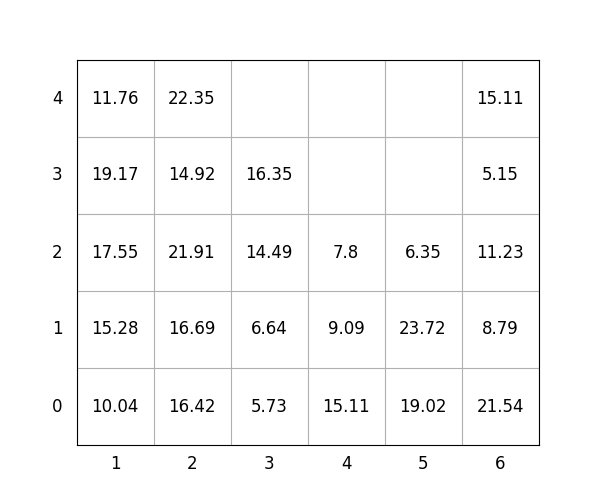

Values plotted in this chart, from the file beside it:
idx, loc_x, loc_y, loc_z, weight, group, score, seq, reloc, size(ft)
1, 4, 0, 0, 15.11, 1, 115.1, 0, 0, 20
2, 6, 0, 0, 21.54, 0, 21.54, 0, 1.0, 20
3, 3, 0, 0, 5.73, 1, 105.7, 0, 0, 20
4, 2, 0, 0, 16.42, 1, 116.4, 0, 0, 20
5, 2, 0, 1, 16.69, 1, 116.7, 0, 0, 20
6, 5, 0, 0, 19.02, 0, 19.02, 0, 0, 20
7, 2, 0, 2, 21.91, 2, 221.9, 0, 0, 20
8, 4, 0, 1, 9.09, 2, 209.1, 1, 0, 20
9, 1, 0, 0, 10.04, 0, 10.04, 2, 0, 20
10, 2, 0, 3, 14.92, 3, 314.9, 3, 0, 20
11, 3, 0, 1, 6.64, 2, 206.6, 4, 0, 20
12, 2, 0, 4, 22.35, 3, 322.4, 5, 0, 20
13, 4, 0, 2, 7.8, 3, 307.8, 6, 0, 20
14, 1, 0, 1, 15.28, 0, 15.28, 7, 0, 20
15, 1, 0, 2, 17.55, 0, 17.55, 8, 0, 20
16, 3, 0, 2, 14.49, 2, 214.5, 9, 0, 20
17, 6, 0, 1, 8.79, 0, 8.79, 10, 1.0, 20
18, 1, 0, 3, 19.17, 0, 19.17, 11, 0, 20
19, 6, 0, 2, 11.23, 0, 11.23, 12, 1.0, 20
20, 1, 0, 4, 11.76, 1, 111.8, 13, 0, 20
21, 5, 0, 1, 23.72, 0, 23.72, 14, 0, 20
22, 3, 0, 3, 16.35, 2, 216.3, 15, 0, 20
23, 6, 0, 3, 5.15, 0, 5.15, 16, 1.0, 20
24, 5, 0, 2, 6.35, 2, 206.3, 17, 0, 20
25, 6, 0, 4, 15.11, 0, 15.11, 18, 1.0, 20
